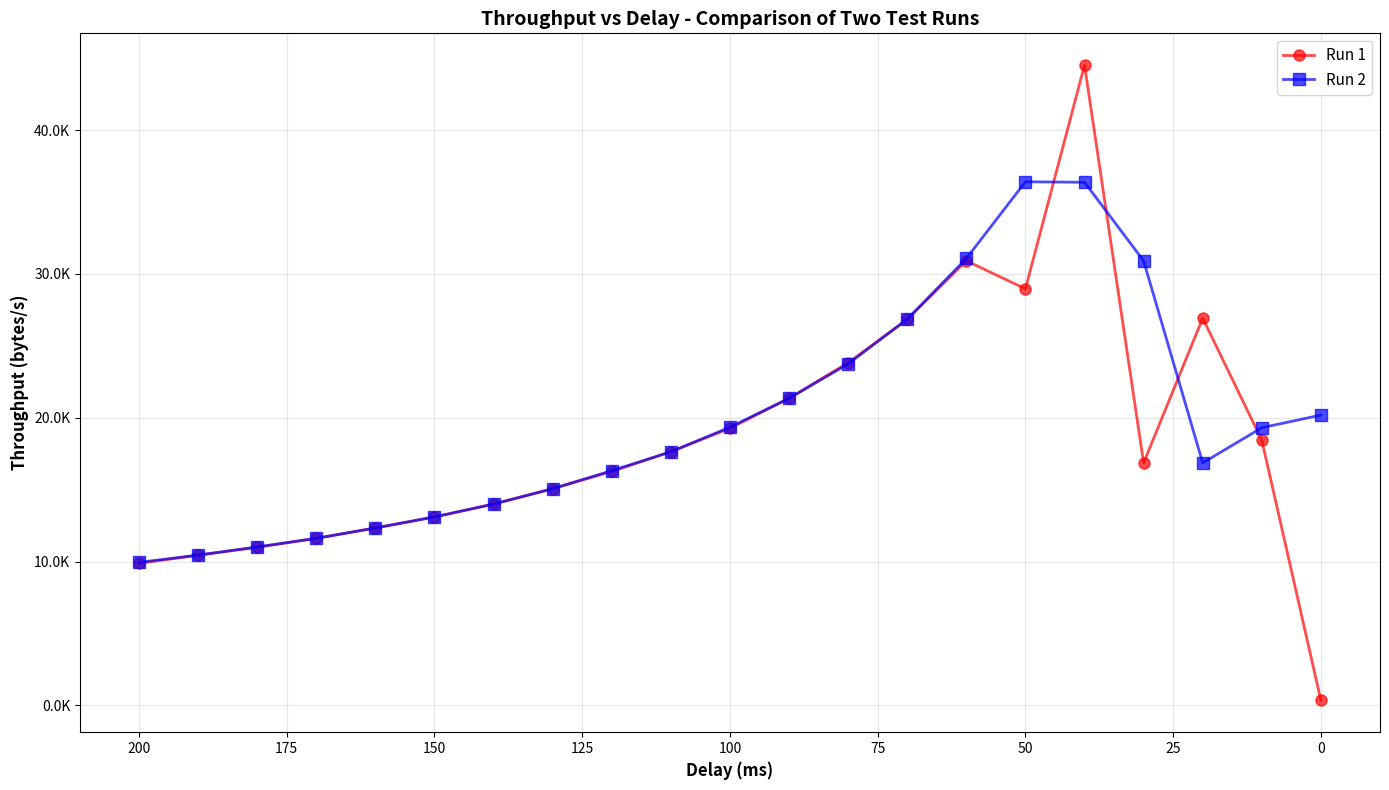

This chart was generated by the following Python code:
#!/usr/bin/env python3
"""
Plot Throughput (bytes/s) as a function of Delay (ms)
"""

import matplotlib.pyplot as plt
import numpy as np

# Run 1 data
delays_run1 = [200, 190, 180, 170, 160, 150, 140, 130, 120, 110, 100, 90, 80, 70, 60, 50, 40, 30, 20, 10, 0]
duration_run1 = [41.44, 39.21, 37.24, 35.26, 33.19, 31.25, 29.25, 27.18, 25.18, 23.21, 21.25, 19.18, 17.19, 15.26, 13.25, 14.14, 9.20, 24.29, 15.21, 22.21, 1172.69]
transmitted_run1 = [409602] * 21

# Run 2 data
delays_run2 = [200, 190, 180, 170, 160, 150, 140, 130, 120, 110, 100, 90, 80, 70, 60, 50, 40, 30, 20, 10, 0]
duration_run2 = [41.17, 39.18, 37.17, 35.24, 33.19, 31.25, 29.25, 27.18, 25.09, 23.23, 21.17, 19.18, 17.25, 15.25, 13.18, 11.25, 11.26, 13.25, 24.29, 21.21, 20.29]
transmitted_run2 = [409602] * 21

# Calculate throughput (bytes/second)
throughput_run1 = [t / d for t, d in zip(transmitted_run1, duration_run1)]
throughput_run2 = [t / d for t, d in zip(transmitted_run2, duration_run2)]

# Create the plot
plt.figure(figsize=(14, 8))
plt.plot(delays_run1, throughput_run1, 'ro-', linewidth=2, markersize=8, label='Run 1', alpha=0.7)
plt.plot(delays_run2, throughput_run2, 'bs-', linewidth=2, markersize=8, label='Run 2', alpha=0.7)

# Add grid
plt.grid(True, alpha=0.3)

# Labels and title
plt.xlabel('Delay (ms)', fontsize=12, fontweight='bold')
plt.ylabel('Throughput (bytes/s)', fontsize=12, fontweight='bold')
plt.title('Throughput vs Delay - Comparison of Two Test Runs', fontsize=14, fontweight='bold')

# Invert x-axis so higher delays are on the left
plt.gca().invert_xaxis()

# Add legend
plt.legend(fontsize=11, loc='best')

# Format y-axis to show values in thousands
ax = plt.gca()
ax.yaxis.set_major_formatter(plt.FuncFormatter(lambda x, p: f'{x/1000:.1f}K'))

# Adjust layout
plt.tight_layout()

# Save and show
plt.savefig('throughput_vs_delay_comparison.png', dpi=300, bbox_inches='tight')
print("Plot saved as 'throughput_vs_delay_comparison.png'")

# Print some statistics
print(f"\nRun 1 - Throughput Statistics:")
print(f"  Max: {max(throughput_run1):.2f} bytes/s at {delays_run1[throughput_run1.index(max(throughput_run1))]}ms delay")
print(f"  Min: {min(throughput_run1):.2f} bytes/s at {delays_run1[throughput_run1.index(min(throughput_run1))]}ms delay")
print(f"  Avg (excluding 0ms): {np.mean(throughput_run1[:-1]):.2f} bytes/s")

print(f"\nRun 2 - Throughput Statistics:")
print(f"  Max: {max(throughput_run2):.2f} bytes/s at {delays_run2[throughput_run2.index(max(throughput_run2))]}ms delay")
print(f"  Min: {min(throughput_run2):.2f} bytes/s at {delays_run2[throughput_run2.index(min(throughput_run2))]}ms delay")
print(f"  Avg (excluding 0ms): {np.mean(throughput_run2[:-1]):.2f} bytes/s")

plt.show()
